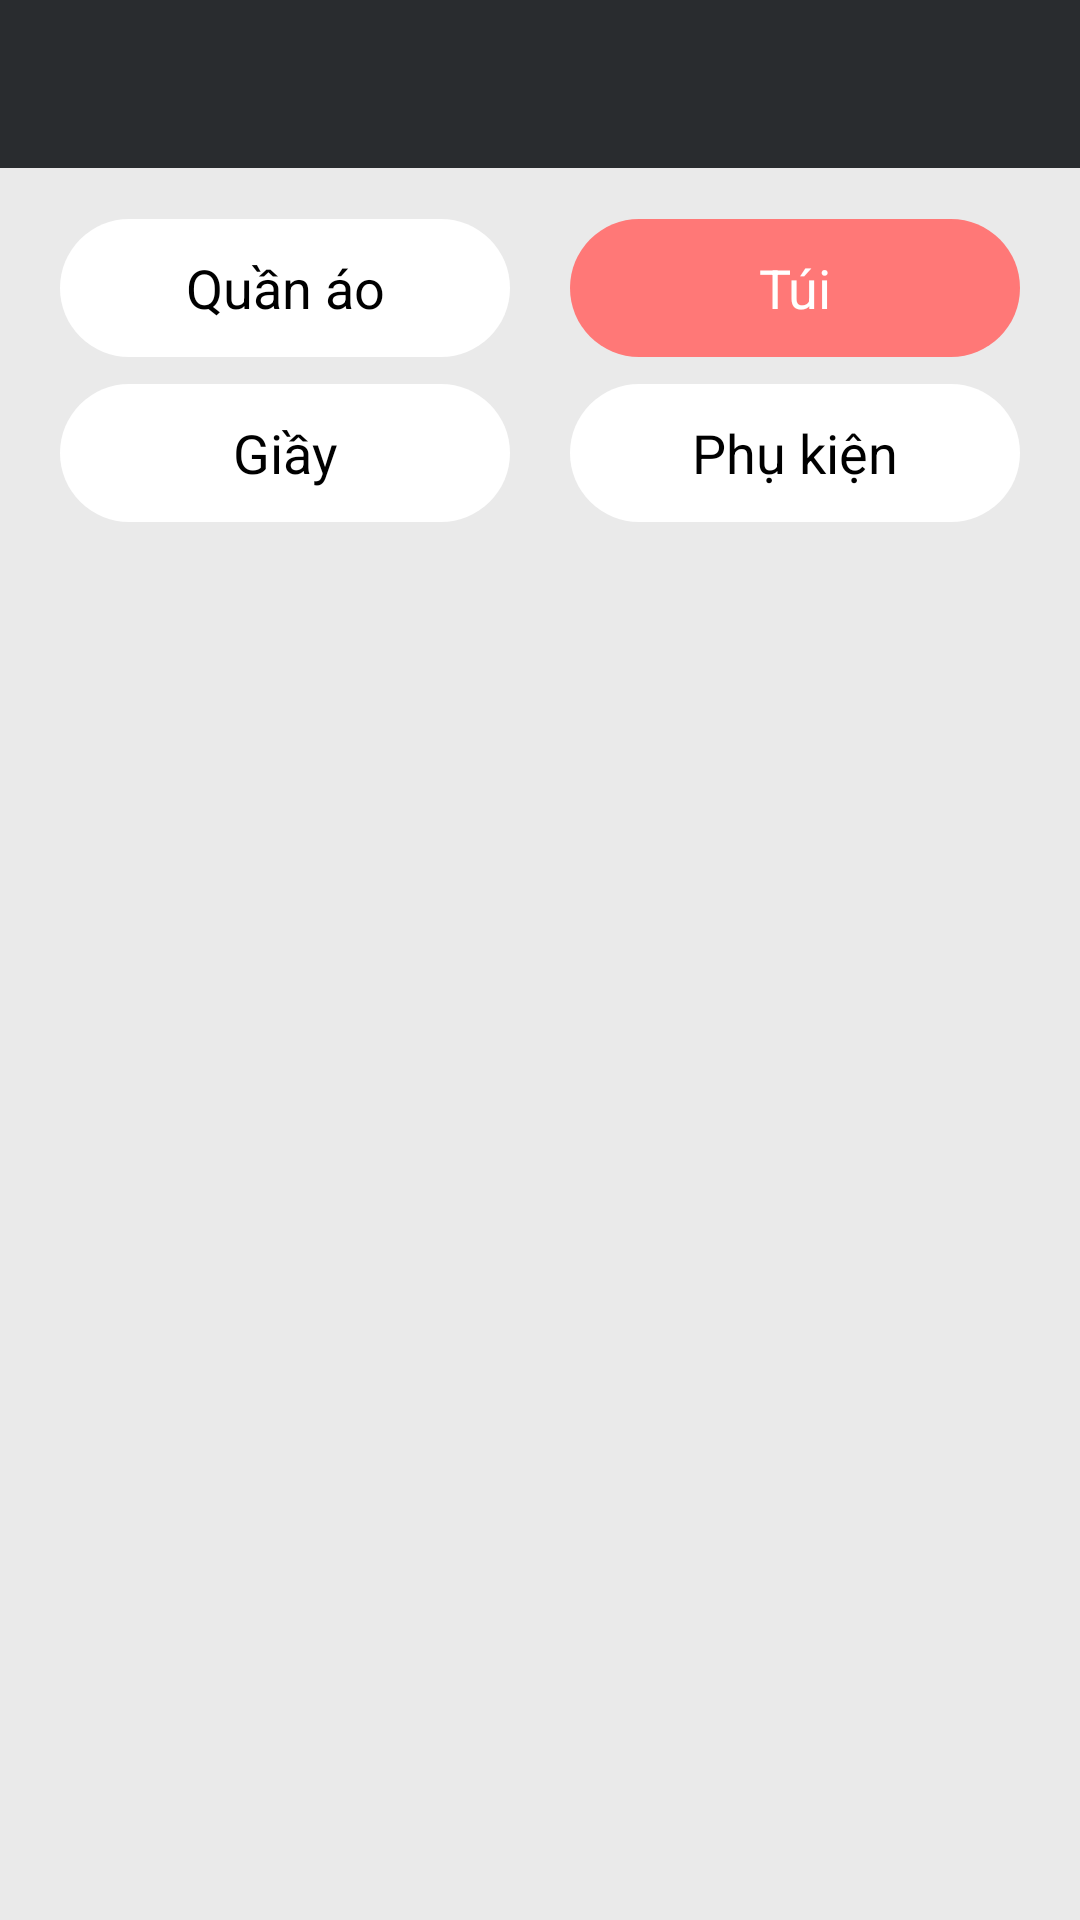

Produce the Android XML layout that renders to this screen, including the resource entries it uses.
<!-- AndroidManifest.xml: application theme Theme.H2TShop -->
<!-- res/layout/activity_shop_bag.xml -->
<?xml version="1.0" encoding="utf-8"?>
<LinearLayout xmlns:android="http://schemas.android.com/apk/res/android"
    android:layout_width="match_parent"
    android:layout_height="match_parent"
    xmlns:tools="http://schemas.android.com/tools"
    xmlns:app="http://schemas.android.com/apk/res-auto"
    android:orientation="vertical"
    android:theme="@style/Theme.H2TShop"
    android:background="@color/background_b"
    tools:context=".activity.ShopBagActivity">
    <androidx.appcompat.widget.Toolbar
        android:id="@+id/toolbarShopTui"
        android:layout_width="match_parent"
        android:layout_height="wrap_content"
        android:background="#292C2F"
        app:popupTheme="@style/Theme.H2TShop"
        app:titleTextColor="@color/white"
        />
    <LinearLayout
        android:layout_width="match_parent"
        android:layout_height="wrap_content"
        android:padding="8dp"
        android:orientation="vertical">
        <LinearLayout
            android:gravity="center"
            android:layout_width="match_parent"
            android:layout_height="64dp">
            <TextView
                android:id="@+id/quanAo"
                android:layout_width="150dp"
                android:layout_height="46dp"
                android:text="@string/clothes"
                android:gravity="center"
                android:textSize="18sp"
                android:textColor="@color/black"
                android:background="@drawable/button_white"/>
            <TextView
                android:layout_marginStart="20dp"
                android:layout_width="150dp"
                android:layout_height="46dp"
                android:text="@string/bag"
                android:textColor="@color/white"
                android:gravity="center"
                android:textSize="18sp"
                android:background="@drawable/button_red"/>
        </LinearLayout>
        <LinearLayout
            android:gravity="center"
            android:layout_width="match_parent"
            android:layout_height="wrap_content">
            <TextView
                android:textColor="@color/black"
                android:id="@+id/giay"
                android:layout_width="150dp"
                android:layout_height="46dp"
                android:text="@string/shoes"
                android:gravity="center"
                android:textSize="18sp"
                android:background="@drawable/button_white"/>

            <TextView
                android:id="@+id/phuKien"
                android:layout_marginStart="20dp"
                android:layout_width="150dp"
                android:layout_height="46dp"
                android:text="@string/jewelry"
                android:textColor="@color/black"
                android:gravity="center"
                android:textSize="18sp"
                android:background="@drawable/button_white"/>
        </LinearLayout>
    </LinearLayout>
    <GridView
        android:id="@+id/grvTui"
        android:layout_width="match_parent"
        android:layout_height="match_parent"
        android:padding="16dp"
        android:numColumns="2"
        android:verticalSpacing="10dp"
        android:horizontalSpacing="10dp"/>

</LinearLayout>
<!-- resources referenced by this layout -->
<resources>
  <color name="background_b">#eaeaea</color>
  <color name="black">#FF000000</color>
  <color name="white">#FFFFFFFF</color>
  <!-- drawable button_red (drawable) -->
  <?xml version="1.0" encoding="utf-8"?>
  <shape
      xmlns:android="http://schemas.android.com/apk/res/android"
      android:shape="rectangle">
  
      
      <solid
          android:color="#FF7877" >
      </solid>
  
  
  
  
      
      <padding
          android:left="5dp"
          android:top="5dp"
          android:right="5dp"
          android:bottom="5dp" >
      </padding>
  
      
      <corners
          android:radius="64dp" >
      </corners>
  
  </shape>
  <!-- drawable button_white (drawable-v24) -->
  <?xml version="1.0" encoding="utf-8"?>
  <shape
      xmlns:android="http://schemas.android.com/apk/res/android"
      android:shape="rectangle">
  
      
      <solid
          android:color="#FFFFFF" >
      </solid>
  
  
  
  
      
      <padding
          android:left="5dp"
          android:top="5dp"
          android:right="5dp"
          android:bottom="5dp" >
      </padding>
  
      
      <corners
          android:radius="64dp" >
      </corners>
  
  </shape>
  <string name="bag">Túi</string>
  <string name="clothes">Quần áo</string>
  <string name="jewelry">Phụ kiện</string>
  <string name="shoes">Giầy</string>
  <style name="Theme.H2TShop" parent="Theme.MaterialComponents.DayNight.NoActionBar">
          
          <item name="colorPrimary">@color/den</item>
          <item name="colorPrimaryVariant">@color/den</item>
          <item name="colorOnPrimary">@color/white</item>
          
          <item name="colorSecondary">@color/teal_200</item>
          <item name="colorSecondaryVariant">@color/teal_700</item>
          <item name="colorOnSecondary">@color/white</item>
  
          
          
          <item name="colorControlActivated">@color/white</item>
  
          
          <item name="android:statusBarColor" tools:targetApi="l">?attr/colorPrimaryVariant</item>
          
      </style>
  <color name="den">#292C2F</color>
  <color name="teal_200">#FF03DAC5</color>
  <color name="teal_700">#FF018786</color>
</resources>
